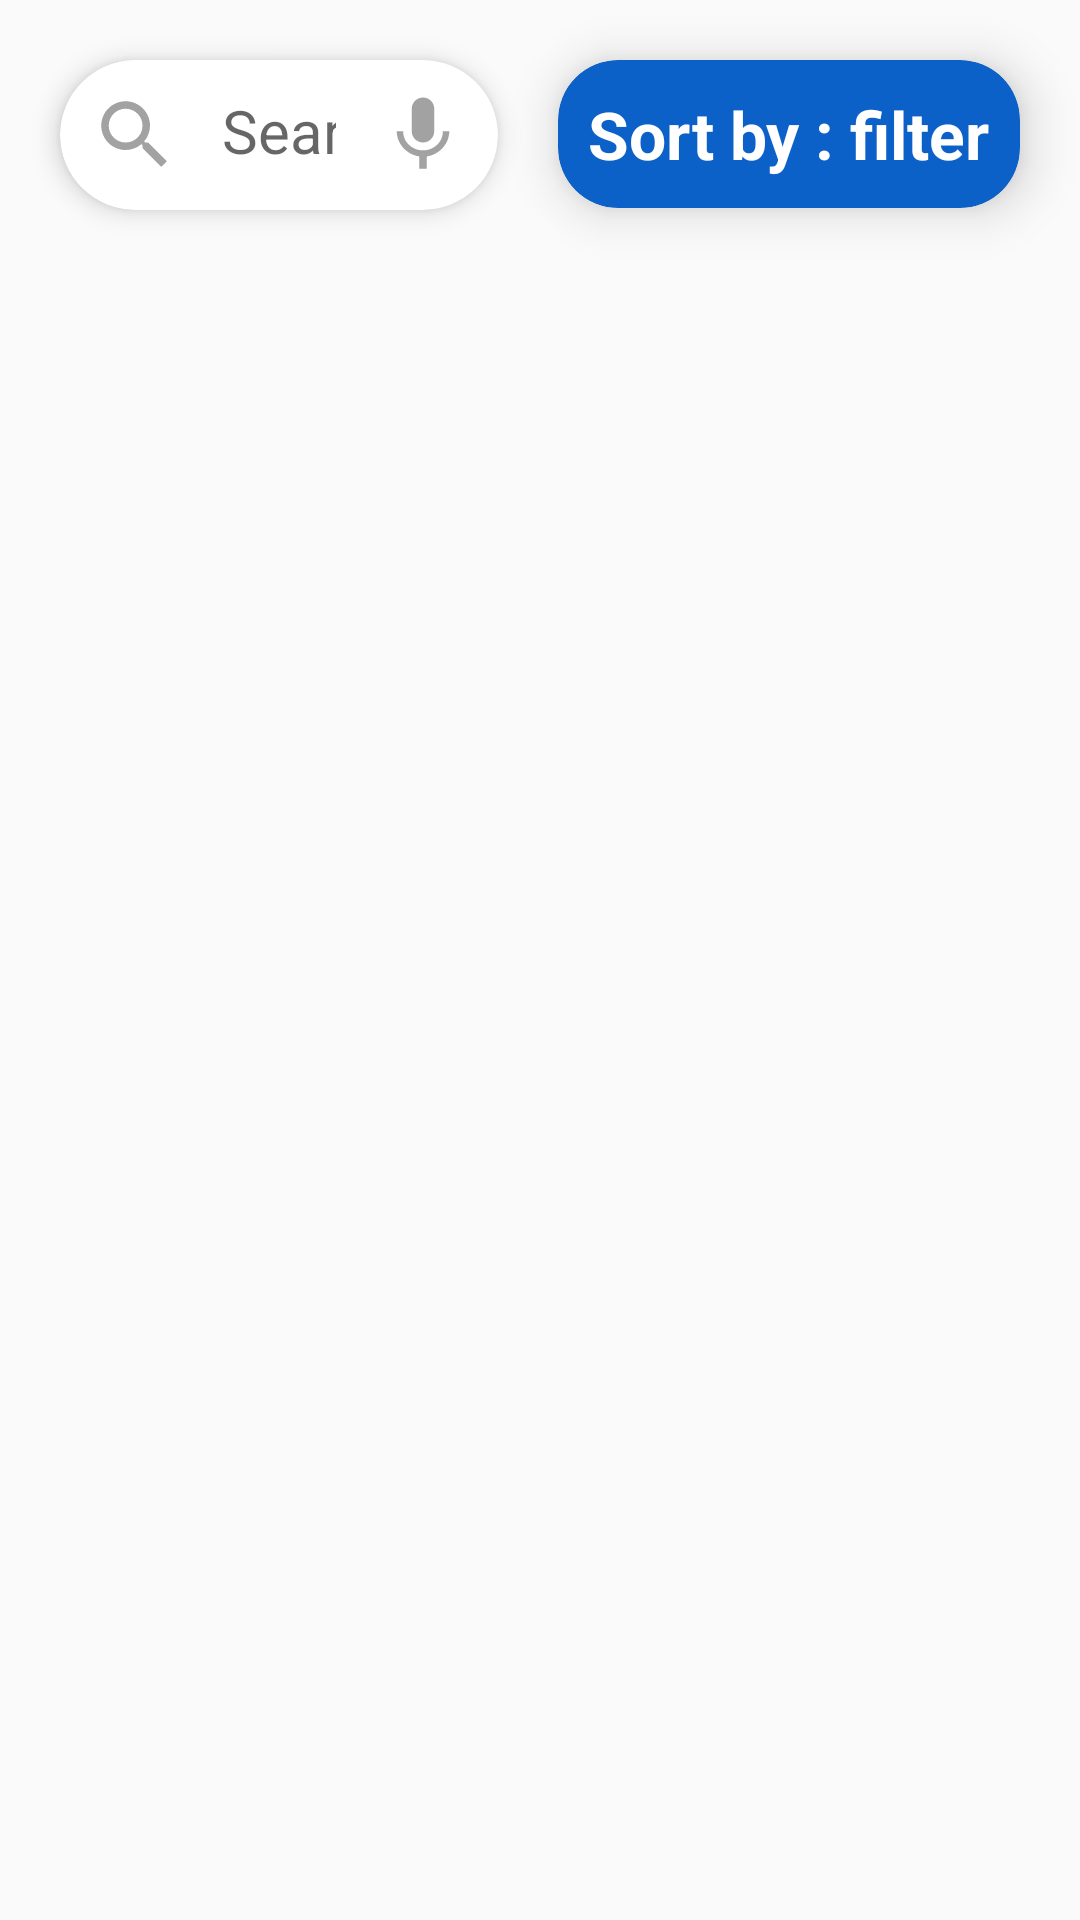

Reconstruct the res/layout file that produces this screen, plus the resources it refers to.
<!-- AndroidManifest.xml: activity theme Theme.AppCompat.Light.NoActionBar -->
<!-- res/layout/activity_content_display.xml -->
<?xml version="1.0" encoding="utf-8"?>
<RelativeLayout xmlns:android="http://schemas.android.com/apk/res/android"
    xmlns:app="http://schemas.android.com/apk/res-auto"
    xmlns:tools="http://schemas.android.com/tools"
    android:layout_width="match_parent"
    android:layout_height="match_parent"
    tools:context=".ContentDisplayActivity"
    android:id="@+id/relative_layout">

    <TextView
        android:layout_width="0dp"
        android:layout_height="0dp"
        android:layout_centerInParent="true"
        android:id="@+id/center"/>

    <androidx.cardview.widget.CardView
        android:id="@+id/search_card"
        android:layout_width="match_parent"
        android:layout_height="wrap_content"
        android:layout_marginStart="20dp"
        android:layout_marginTop="20dp"
        android:layout_marginEnd="20dp"
        android:layout_toStartOf="@id/sort_by"
        android:layout_marginBottom="20dp"
        app:cardCornerRadius="25dp"
        app:cardElevation="5dp">

        <RelativeLayout
            android:layout_width="match_parent"
            android:layout_height="wrap_content">

            <ImageView
                android:id="@+id/search_icon"
                android:layout_width="30dp"
                android:layout_height="30dp"
                android:layout_margin="10dp"
                android:foreground="@drawable/selectable_background"
                android:src="@drawable/ic_baseline_search_24" />

            <EditText
                android:id="@+id/search_text"
                android:layout_width="match_parent"
                android:layout_height="wrap_content"
                android:layout_alignParentTop="true"
                android:layout_centerVertical="true"
                android:layout_marginEnd="50dp"
                android:layout_toEndOf="@id/search_icon"
                android:backgroundTint="#00000000"
                android:hint="Search Here"
                android:inputType="textCapWords"
                android:textSize="20sp" />

            <ImageView
                android:id="@+id/clear"
                android:layout_width="30dp"
                android:layout_height="30dp"
                android:layout_alignParentEnd="true"
                android:layout_margin="10dp"
                android:foreground="@drawable/selectable_background"
                android:src="@drawable/ic_baseline_close_24"
                android:visibility="gone" />
            <ImageView
                android:id="@+id/voice"
                android:layout_width="30dp"
                android:layout_height="30dp"
                android:layout_alignParentEnd="true"
                android:layout_margin="10dp"
                android:foreground="@drawable/selectable_background"
                android:onClick="voiceSearch"
                android:src="@drawable/ic_baseline_mic_24" />
        </RelativeLayout>
    </androidx.cardview.widget.CardView>
    <androidx.recyclerview.widget.RecyclerView
        android:layout_width="match_parent"
        android:layout_height="wrap_content"
        android:id="@+id/recycler_view"
        android:layout_margin="2dp"
        android:layout_below="@id/search_card"/>
    <androidx.cardview.widget.CardView
        android:layout_width="wrap_content"
        android:layout_height="wrap_content"
        app:cardCornerRadius="20dp"
        app:cardBackgroundColor="#0C61C8"
        android:layout_alignParentEnd="true"
        android:layout_alignTop="@id/search_card"
        android:layout_marginEnd="20dp"
        android:clickable="true"
        android:focusable="true"
        android:foreground="@drawable/selectable_background"
        app:cardElevation="10dp"
        android:id="@+id/sort_by">
    <RelativeLayout
        android:layout_width="wrap_content"
        android:layout_height="wrap_content">
        <TextView
            android:layout_width="wrap_content"
            android:layout_height="wrap_content"
            android:textSize="22sp"
            android:text="Sort by : filter"
            android:layout_margin="10dp"
            android:textStyle="bold"
            android:id="@+id/sort_text"
            android:foreground="@drawable/selectable_background"
            android:textColor="@android:color/white"/>
    </RelativeLayout>
    </androidx.cardview.widget.CardView>
</RelativeLayout>
<!-- resources referenced by this layout -->
<resources>
  <!-- drawable ic_baseline_close_24 (drawable) -->
  <vector android:height="24dp" android:tint="#A2A2A2"
      android:viewportHeight="24" android:viewportWidth="24"
      android:width="24dp" xmlns:android="http://schemas.android.com/apk/res/android">
      <path android:fillColor="@android:color/white" android:pathData="M19,6.41L17.59,5 12,10.59 6.41,5 5,6.41 10.59,12 5,17.59 6.41,19 12,13.41 17.59,19 19,17.59 13.41,12z"/>
  </vector>
  <!-- drawable ic_baseline_mic_24 (drawable) -->
  <vector android:height="24dp" android:tint="#A2A2A2"
      android:viewportHeight="24" android:viewportWidth="24"
      android:width="24dp" xmlns:android="http://schemas.android.com/apk/res/android">
      <path android:fillColor="@android:color/white" android:pathData="M12,14c1.66,0 2.99,-1.34 2.99,-3L15,5c0,-1.66 -1.34,-3 -3,-3S9,3.34 9,5v6c0,1.66 1.34,3 3,3zM17.3,11c0,3 -2.54,5.1 -5.3,5.1S6.7,14 6.7,11L5,11c0,3.41 2.72,6.23 6,6.72L11,21h2v-3.28c3.28,-0.48 6,-3.3 6,-6.72h-1.7z"/>
  </vector>
  <!-- drawable ic_baseline_search_24 (drawable) -->
  <vector android:height="32dp" android:tint="#A2A2A2"
      android:viewportHeight="24" android:viewportWidth="24"
      android:width="32dp" xmlns:android="http://schemas.android.com/apk/res/android">
      <path android:fillColor="@android:color/white" android:pathData="M15.5,14h-0.79l-0.28,-0.27C15.41,12.59 16,11.11 16,9.5 16,5.91 13.09,3 9.5,3S3,5.91 3,9.5 5.91,16 9.5,16c1.61,0 3.09,-0.59 4.23,-1.57l0.27,0.28v0.79l5,4.99L20.49,19l-4.99,-5zM9.5,14C7.01,14 5,11.99 5,9.5S7.01,5 9.5,5 14,7.01 14,9.5 11.99,14 9.5,14z"/>
  </vector>
  <!-- drawable selectable_background (drawable) -->
  <?xml version="1.0" encoding="utf-8"?>
  <selector xmlns:android="http://schemas.android.com/apk/res/android">
      <item android:state_focused="true"
          android:drawable="@drawable/borders"/>
  
  </selector>
  <!-- drawable borders (drawable) -->
  <?xml version="1.0" encoding="utf-8"?>
  <shape xmlns:android="http://schemas.android.com/apk/res/android">
      <stroke
          android:width="5dp"
          android:color="#FFCA2B"/>
  </shape>
</resources>
